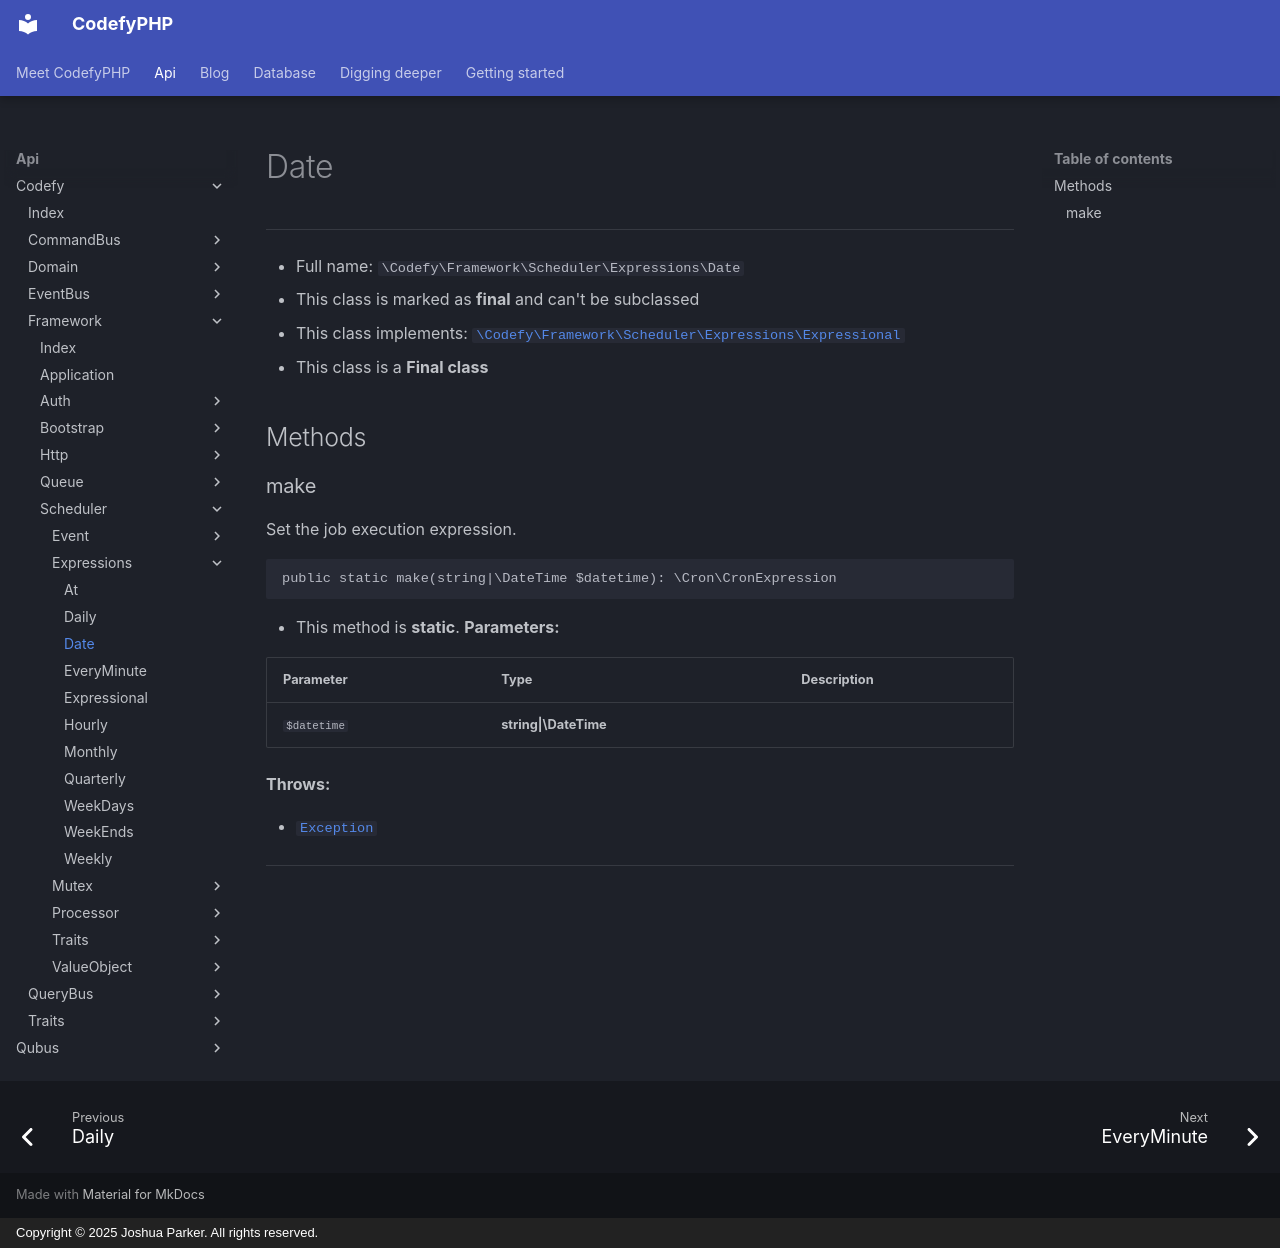

repository: codefyphp/docs · page: api/Codefy/Framework/Scheduler/Expressions/Date/index.html · generator: mkdocs · copyright: Copyright © 2025 Joshua Parker. All rights reserved.

# Date

***

* Full name: `\Codefy\Framework\Scheduler\Expressions\Date`
* This class is marked as **final** and can't be subclassed
* This class implements:
  [`\Codefy\Framework\Scheduler\Expressions\Expressional`](./Expressional.md)
* This class is a **Final class**

## Methods

### make

Set the job execution expression.

```php
public static make(string|\DateTime $datetime): \Cron\CronExpression
```

* This method is **static**.
**Parameters:**

| Parameter   | Type                  | Description |
|-------------|-----------------------|-------------|
| `$datetime` | **string\|\DateTime** |             |

**Throws:**

- [`Exception`](../../../../Exception.md)

***
